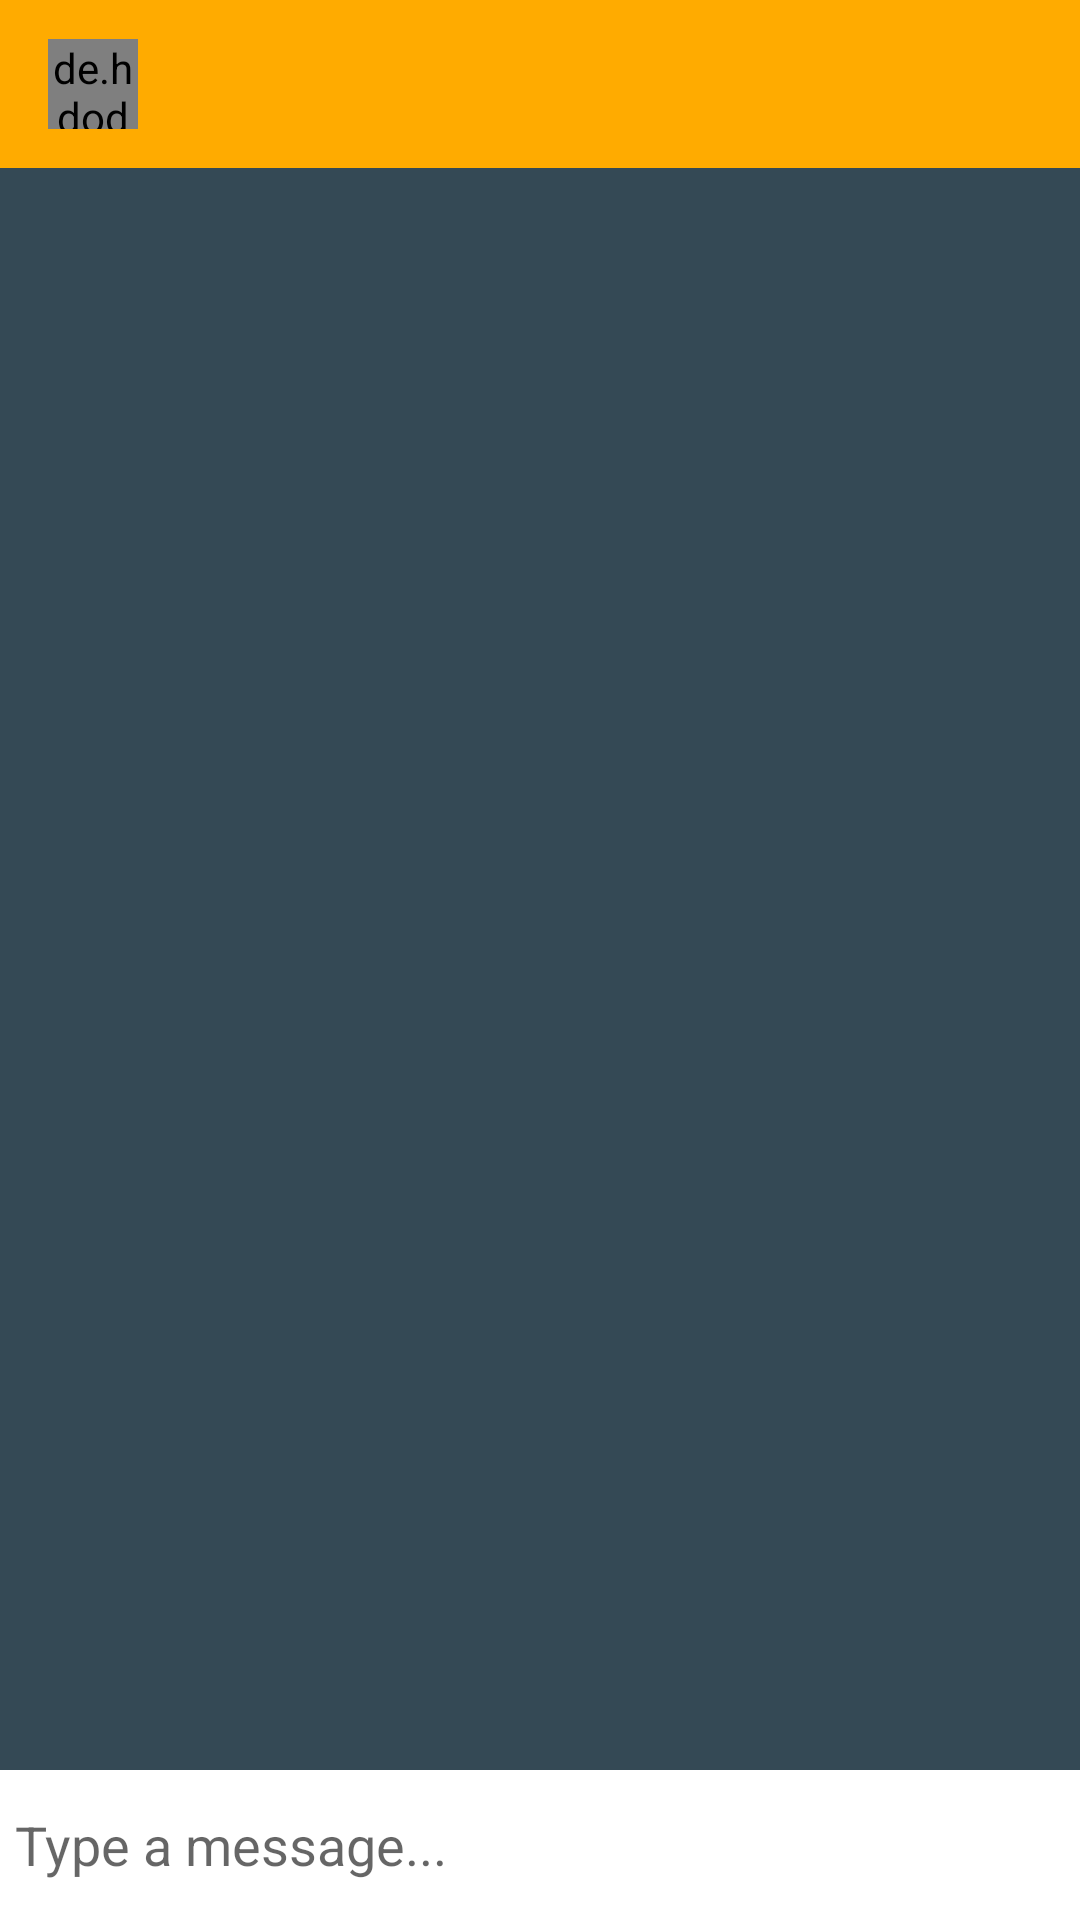

Android layout source for this screen:
<!-- AndroidManifest.xml: application theme Theme.PATIENTSCOMM -->
<!-- res/layout/activity_message2.xml -->
<?xml version="1.0" encoding="utf-8"?>
<RelativeLayout xmlns:android="http://schemas.android.com/apk/res/android"
    xmlns:app="http://schemas.android.com/apk/res-auto"
    xmlns:tools="http://schemas.android.com/tools"
    android:layout_width="match_parent"
    android:layout_height="match_parent"
    tools:context=".Chat"
    android:background="@color/gray_700">
    <com.google.android.material.appbar.AppBarLayout
        android:id="@+id/bar_layout"
        android:layout_width="match_parent"
        android:layout_height="wrap_content">

        <androidx.appcompat.widget.Toolbar
            android:id="@+id/chat_toolbar"
            android:layout_width="match_parent"
            android:layout_height="wrap_content"
            android:background="@color/orange_700">
            <de.hdodenhof.circleimageview.CircleImageView
                android:id="@+id/chat_toolbar_profile_image2"
                android:layout_width="30dp"
                android:layout_height="30dp" />
            <TextView
                android:id="@+id/chat_toolbar_name"
                android:layout_width="wrap_content"
                android:layout_height="wrap_content"
                android:textSize="18sp"
                android:layout_marginLeft="25dp"/>
            <TextView
                android:id="@+id/chat_toolbar_surname"
                android:layout_width="wrap_content"
                android:layout_height="wrap_content"
                android:textSize="18sp"
                android:layout_marginLeft="4dp"/>

        </androidx.appcompat.widget.Toolbar>
    </com.google.android.material.appbar.AppBarLayout>
    <androidx.recyclerview.widget.RecyclerView
        android:id="@+id/chat_recycler_view"
        android:layout_width="match_parent"
        android:layout_height="match_parent"
        android:layout_below="@id/bar_layout"
        android:layout_above="@id/bottom"/>
    <RelativeLayout
        android:id="@+id/bottom"
        android:layout_width="match_parent"
        android:layout_height="wrap_content"
        android:padding="5dp"
        android:background="#fff"
        android:layout_alignParentBottom="true">
        <EditText
            android:id="@+id/text_send"
            android:layout_width="match_parent"
            android:layout_height="wrap_content"
            android:layout_toLeftOf="@id/btn_send"
            android:layout_centerVertical="true"
            android:background="@android:color/transparent"
            android:hint="Type a message... "/>
        <ImageButton
            android:id="@+id/btn_send"
            android:layout_width="40dp"
            android:layout_height="40dp"
            android:background="@drawable/ic_action_name"
            android:layout_alignParentEnd="true"
            android:layout_alignParentRight="true"/>

    </RelativeLayout>



</RelativeLayout>
<!-- resources referenced by this layout -->
<resources>
  <color name="gray_700">#344955</color>
  <color name="orange_700">#FFAB00</color>
  <style name="Theme.PATIENTSCOMM" parent="Theme.MaterialComponents.DayNight.NoActionBar">
          
          <item name="colorPrimary">@color/gray_800</item>
          <item name="colorPrimaryVariant">@color/gray_700</item>
          <item name="colorOnPrimary">@color/white</item>
          
          <item name="colorSecondary">@color/orange_500</item>
          <item name="colorSecondaryVariant">@color/orange_700</item>
          <item name="colorOnSecondary">@color/orange_700</item>
          
          <item name="android:statusBarColor" tools:targetApi="l">?attr/colorPrimaryVariant</item>
          
      </style>
  <color name="gray_800">#232F34</color>
  <color name="white">#FFFFFFFF</color>
  <color name="orange_500">#F9AA33</color>
</resources>
